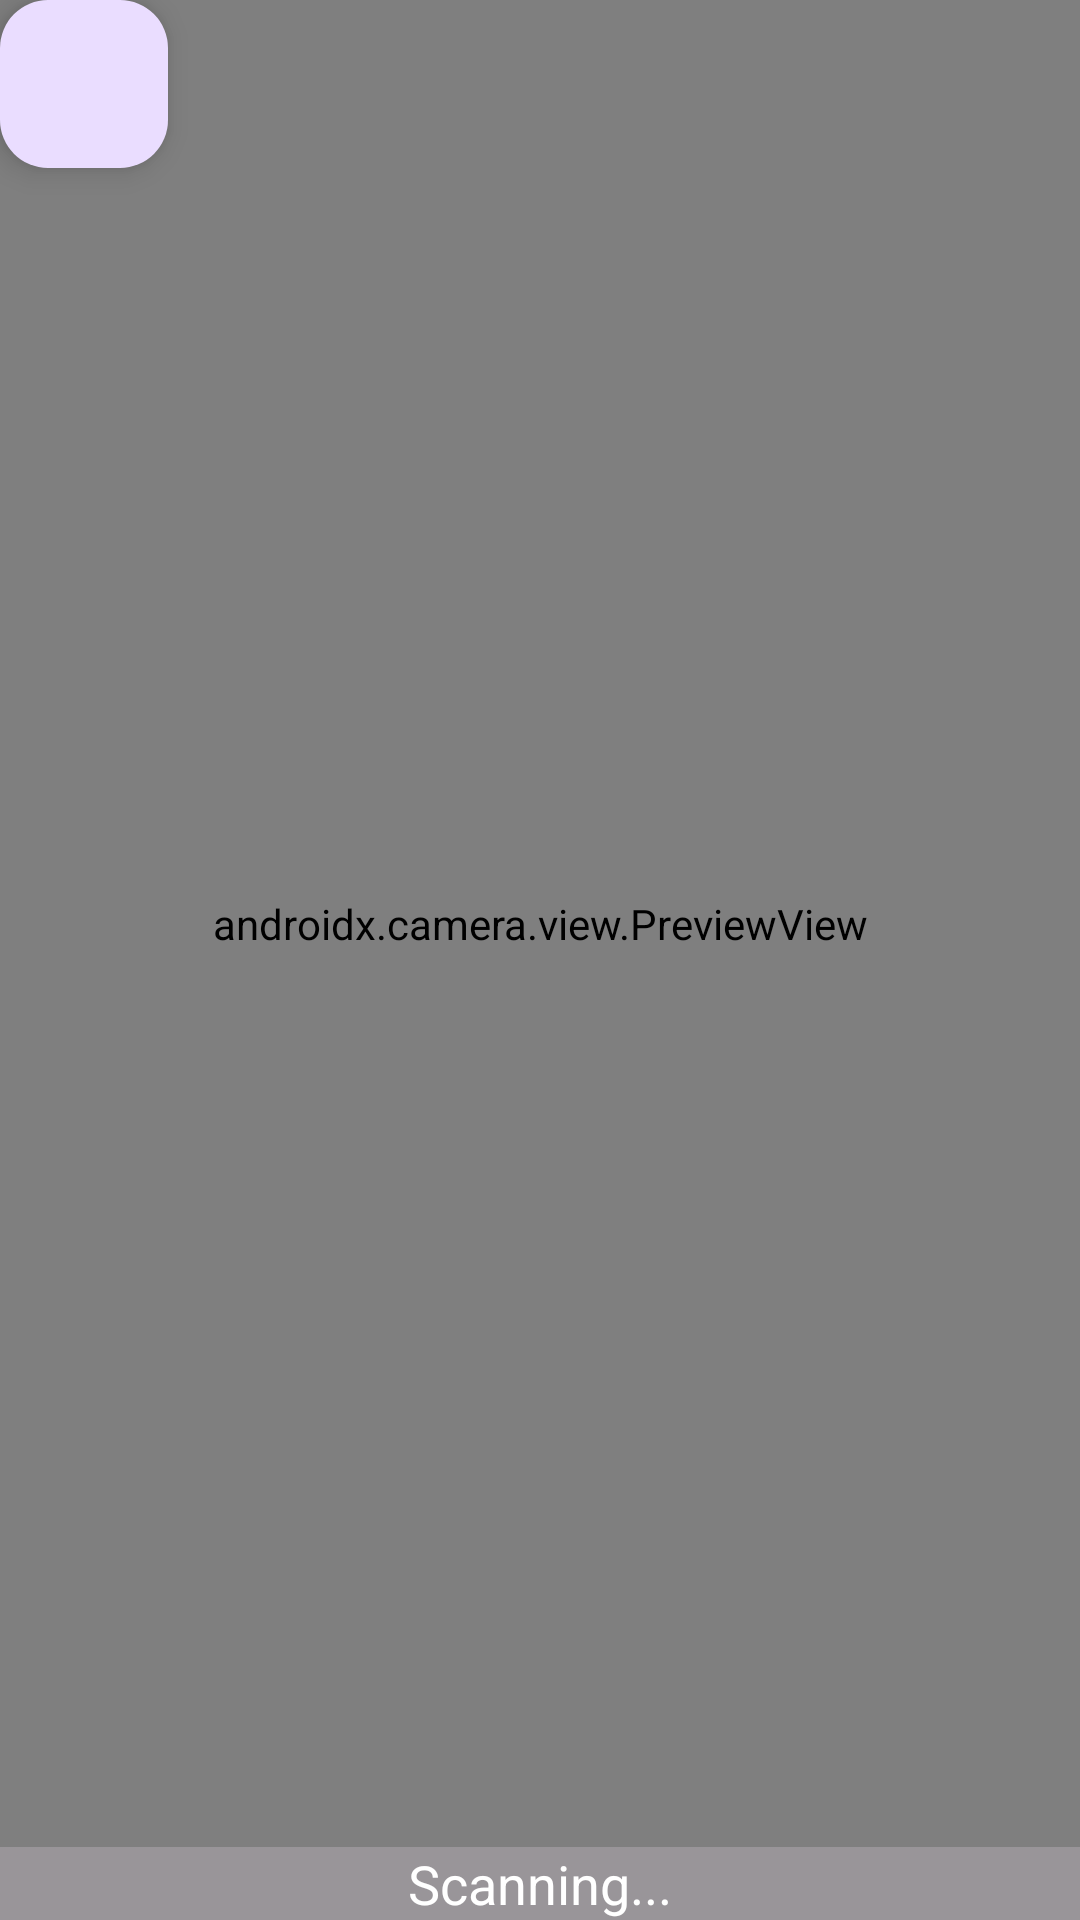

The Android layout XML behind this screen, and the referenced resources:
<!-- AndroidManifest.xml: application theme Theme.QuickScanQuestPro -->
<!-- res/layout/fragment_reuse_qr.xml -->
<androidx.constraintlayout.widget.ConstraintLayout xmlns:android="http://schemas.android.com/apk/res/android"
    xmlns:app="http://schemas.android.com/apk/res-auto"
    xmlns:tools="http://schemas.android.com/tools"
    android:layout_width="match_parent"
    android:layout_height="match_parent"
    tools:context=".HomeViewFragment">

    <androidx.camera.view.PreviewView
        android:id="@+id/cameraFeed"
        android:layout_width="0dp"
        android:layout_height="0dp"
        app:layout_constraintTop_toTopOf="parent"
        app:layout_constraintBottom_toTopOf="@+id/scanningIndicator"
        app:layout_constraintStart_toStartOf="parent"
        app:layout_constraintEnd_toEndOf="parent"
        app:layout_constraintVertical_weight="3"/>

    <TextView
        android:id="@+id/scanningIndicator"
        android:layout_width="0dp"
        android:layout_height="wrap_content"
        android:text="Scanning..."
        android:textAlignment="center"
        android:textSize="18sp"
        android:textColor="#FFFFFF"
        android:background="#66000000"
        app:layout_constraintTop_toBottomOf="@id/cameraFeed"
        app:layout_constraintBottom_toBottomOf="parent"
        app:layout_constraintStart_toStartOf="parent"
        app:layout_constraintEnd_toEndOf="parent"/>

    <com.google.android.material.floatingactionbutton.FloatingActionButton
        android:id="@+id/back_button"
        android:layout_width="wrap_content"
        android:layout_height="wrap_content"
        android:contentDescription="Go back button"
        android:src="@drawable/ic_arrow_back"
        app:layout_constraintStart_toStartOf="parent"
        app:layout_constraintTop_toTopOf="parent" />

</androidx.constraintlayout.widget.ConstraintLayout>
<!-- resources referenced by this layout -->
<resources>
  <style name="Theme.QuickScanQuestPro" parent="Base.Theme.QuickScanQuestPro" />
  <style name="Base.Theme.QuickScanQuestPro" parent="Theme.Material3.DayNight.NoActionBar">
          
          
      </style>
</resources>
